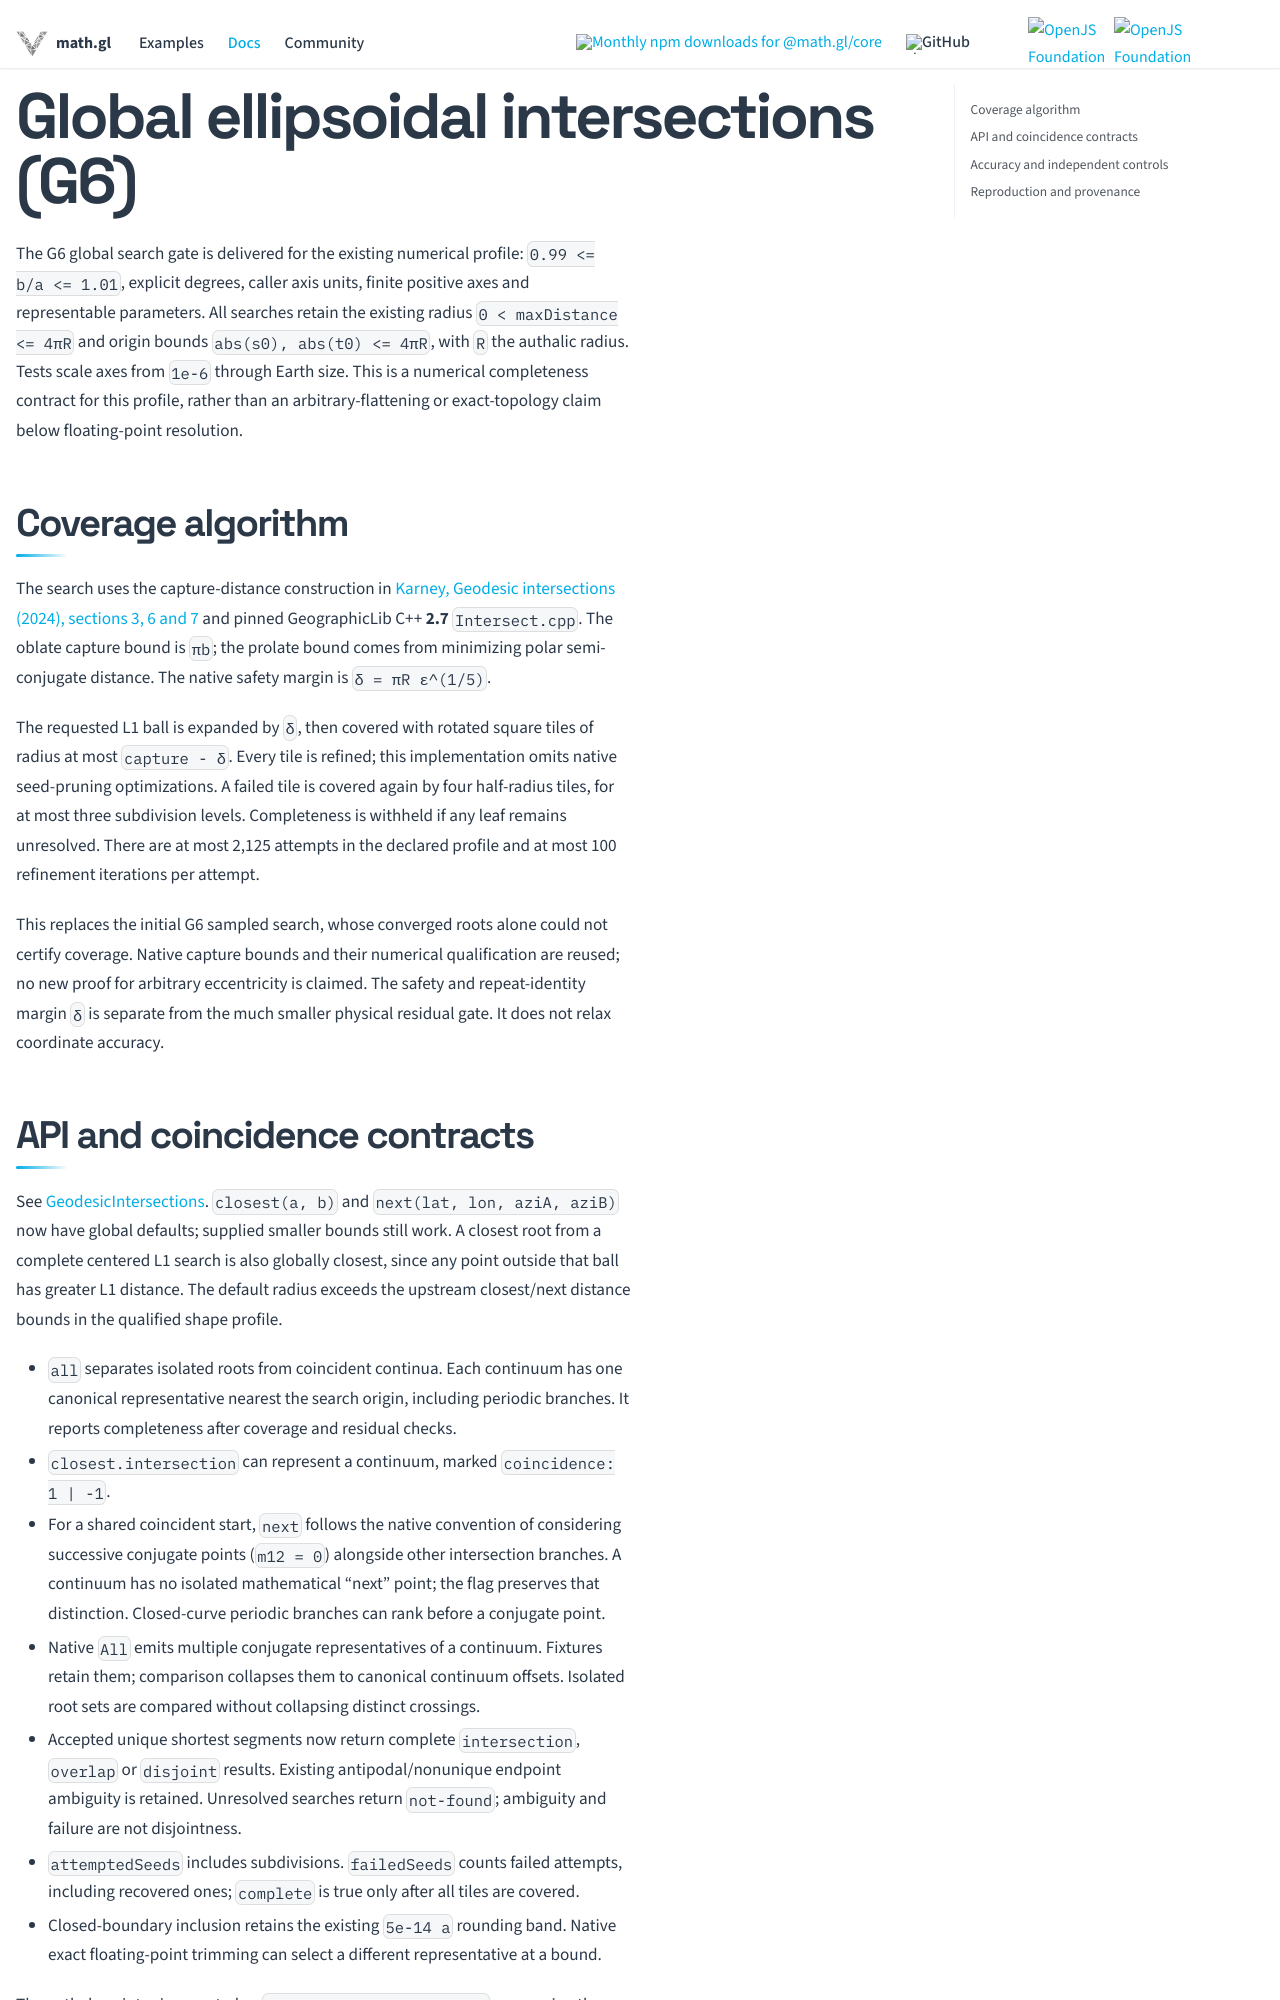

repository: visgl/math.gl · page: docs/modules/geospatial/projection/geographiclib-g6-qualification.html · generator: docusaurus

# Global ellipsoidal intersections (G6)

The G6 global search gate is delivered for the existing numerical profile:
`0.99 <= b/a <= 1.01`, explicit degrees, caller axis units, finite positive
axes and representable parameters. All searches retain the existing radius
`0 < maxDistance <= 4πR` and origin bounds `abs(s0), abs(t0) <= 4πR`, with
`R` the authalic radius. Tests scale axes from `1e-6` through Earth size.
This is a numerical completeness contract for this profile, rather than an
arbitrary-flattening or exact-topology claim below floating-point resolution.

## Coverage algorithm

The search uses the capture-distance construction in
[Karney, Geodesic intersections (2024), sections 3, 6 and 7](https://arxiv.org/abs/2308.00495 "cite:karney2024")
and pinned GeographicLib C++ **2.7** `Intersect.cpp`. The oblate capture bound
is `πb`; the prolate bound comes from minimizing polar semi-conjugate distance.
The native safety margin is `δ = πR ε^(1/5)`.

The requested L1 ball is expanded by `δ`, then covered with rotated square tiles
of radius at most `capture - δ`. Every tile is refined; this implementation
omits native seed-pruning optimizations. A failed tile is covered again by four
half-radius tiles, for at most three subdivision levels. Completeness is withheld
if any leaf remains unresolved. There are at most 2,125 attempts in the declared
profile and at most 100 refinement iterations per attempt.

This replaces the initial G6 sampled search, whose converged roots alone could
not certify coverage. Native capture bounds and their numerical qualification
are reused; no new proof for arbitrary eccentricity is claimed. The safety and
repeat-identity margin `δ` is separate from the much smaller physical residual
gate. It does not relax coordinate accuracy.
